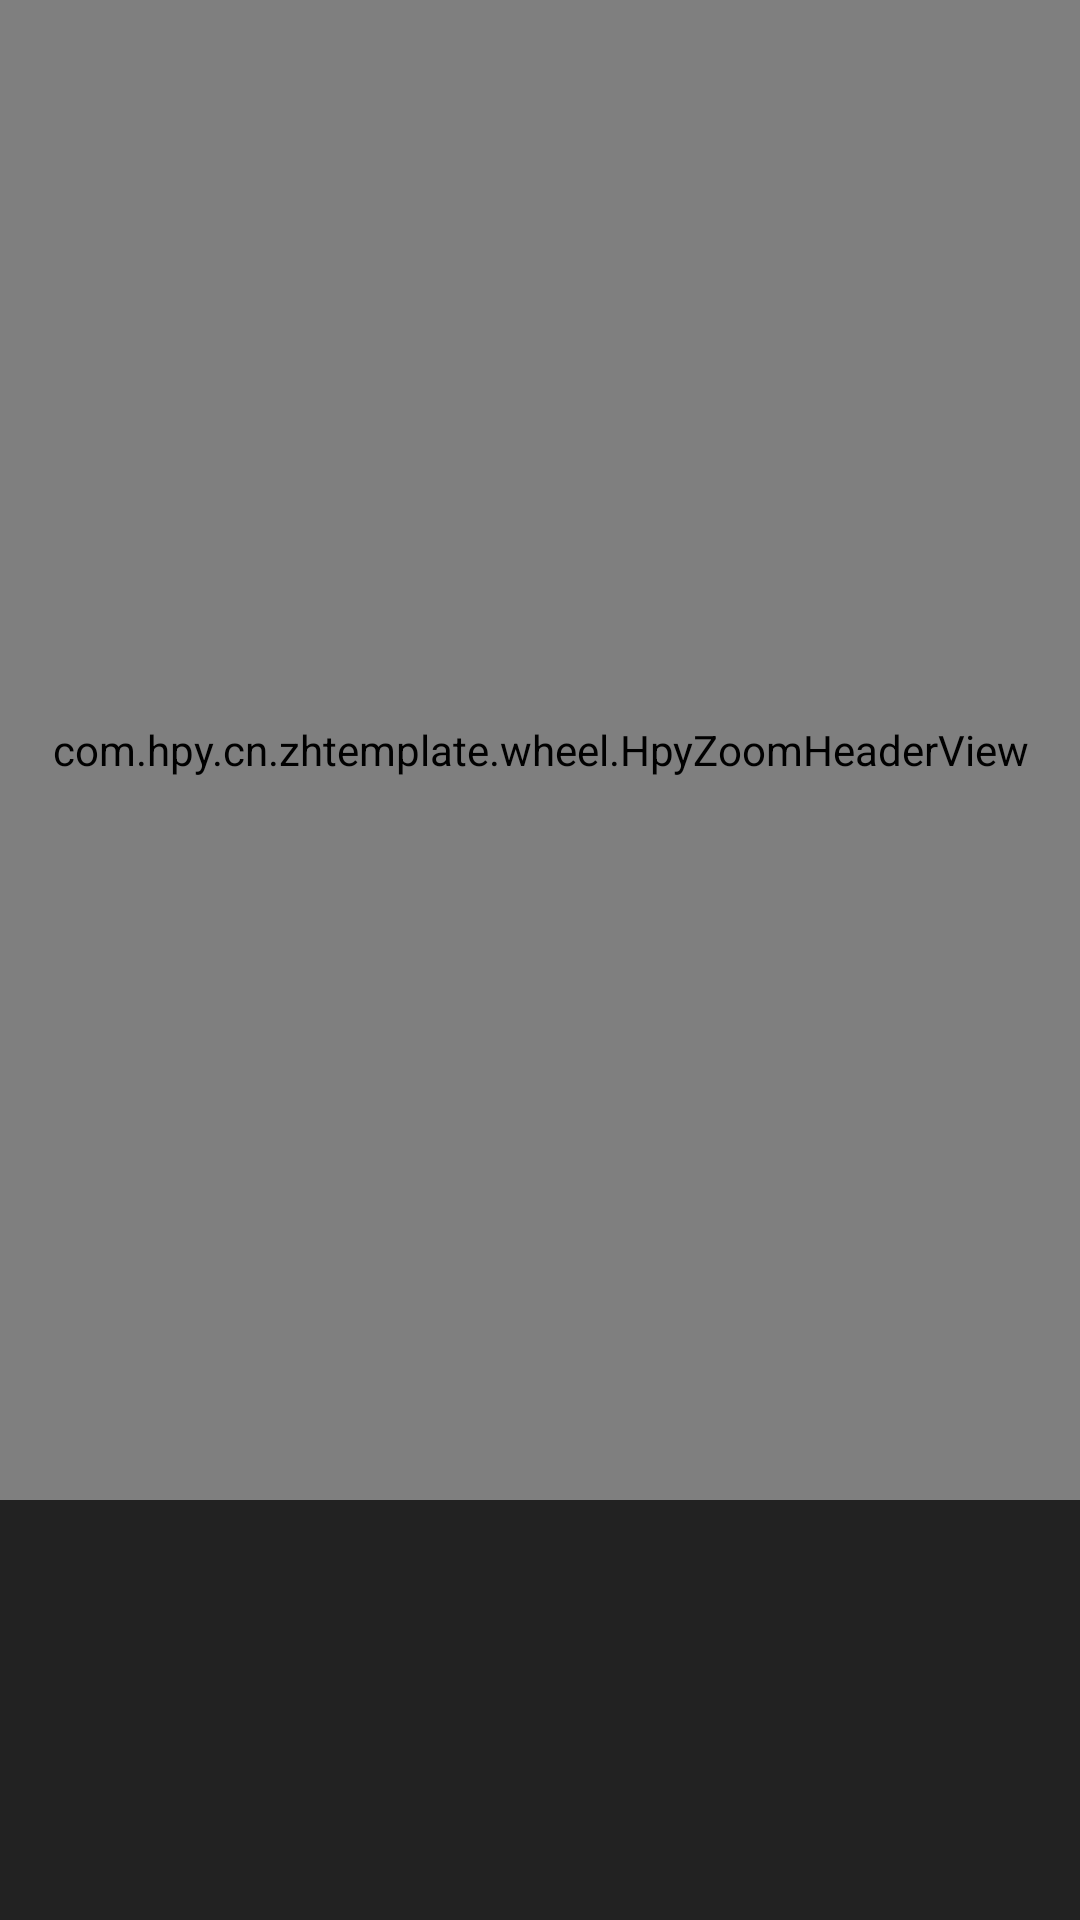

This screen was rendered from an Android layout file. Write that file and the resources it references.
<!-- AndroidManifest.xml: activity theme translucent -->
<!-- res/layout/activity_case_details.xml -->
<?xml version="1.0" encoding="utf-8"?>
<android.support.design.widget.CoordinatorLayout
        xmlns:android="http://schemas.android.com/apk/res/android"
        xmlns:tools="http://schemas.android.com/tools"
        android:id="@+id/activity_case_details"
        android:layout_width="match_parent"
        android:layout_height="match_parent"
        xmlns:app="http://schemas.android.com/apk/res-auto"
        tools:context="com.hpy.cn.zhtemplate.mvp.Details.CaseDetailsActivity">


    <com.hpy.cn.zhtemplate.wheel.HpyZoomHeaderView
            android:id="@+id/zoomHeader"
            android:layout_width="match_parent"
            android:layout_height="500dp"
            android:clipChildren="false"
            android:gravity="center"
            android:orientation="vertical"
            >
        <RelativeLayout
                android:layout_width="wrap_content"
                android:layout_height="200dp"
                >
            <View
                    android:layout_width="match_parent"
                    android:layout_height="200dp"
                    />
            <TextView
                    android:alpha="0"
                    android:id="@+id/tV_close"
                    android:layout_marginBottom="10dp"
                    android:layout_alignParentBottom="true"
                    android:layout_centerHorizontal="true"
                    android:text = "下滑关闭"
                    android:textColor="#fff"
                    android:layout_width="wrap_content"
                    android:layout_height="wrap_content"
                    />
        </RelativeLayout>
        <com.hpy.cn.zhtemplate.wheel.HpyZoomHeaderViewPager
                android:id="@+id/viewPager"
                android:layout_width="300dp"
                android:layout_height="wrap_content"
                android:clipChildren="false"
                />
    </com.hpy.cn.zhtemplate.wheel.HpyZoomHeaderView>

    <android.support.v4.widget.NestedScrollView
            android:id="@+id/nestedScrollView"
            android:layout_width="match_parent"
            android:layout_height="match_parent"
            app:layout_behavior="@string/appbar_scrolling_view_behavior">
    <LinearLayout
            android:layout_width="match_parent"
            android:layout_height="match_parent"
            android:orientation="vertical">
        <TextView
                android:layout_width="match_parent"
                android:layout_height="match_parent"/>
    </LinearLayout>

    </android.support.v4.widget.NestedScrollView>

</android.support.design.widget.CoordinatorLayout>
<!-- resources referenced by this layout -->
<resources>
  <style name="translucent" parent="Theme.AppCompat.Light.NoActionBar">
          <item name="android:windowBackground">@color/black</item>
          <item name="android:windowIsTranslucent">true</item>
      </style>
  <color name="black">#dd000000</color>
</resources>
